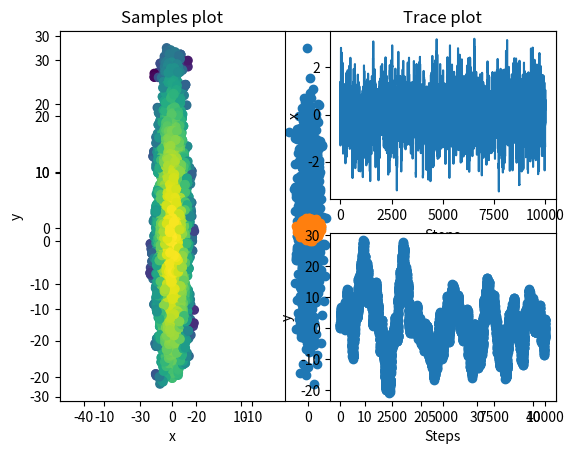
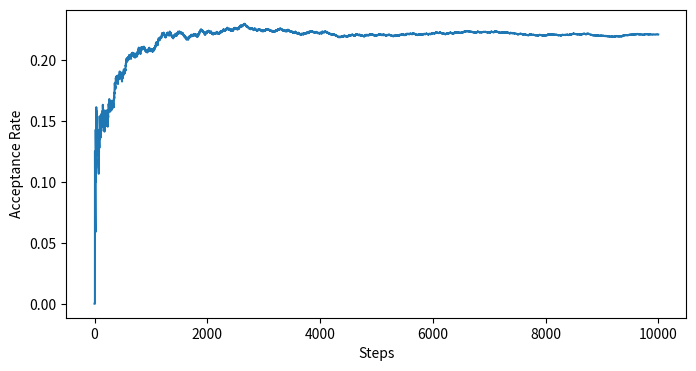
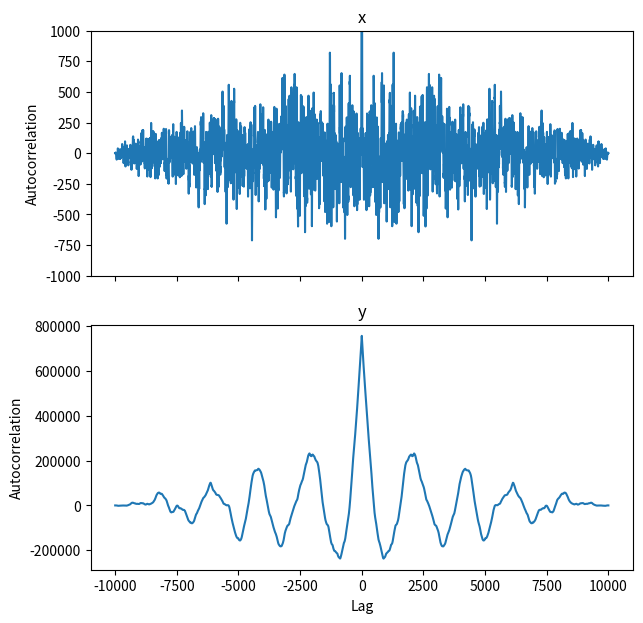
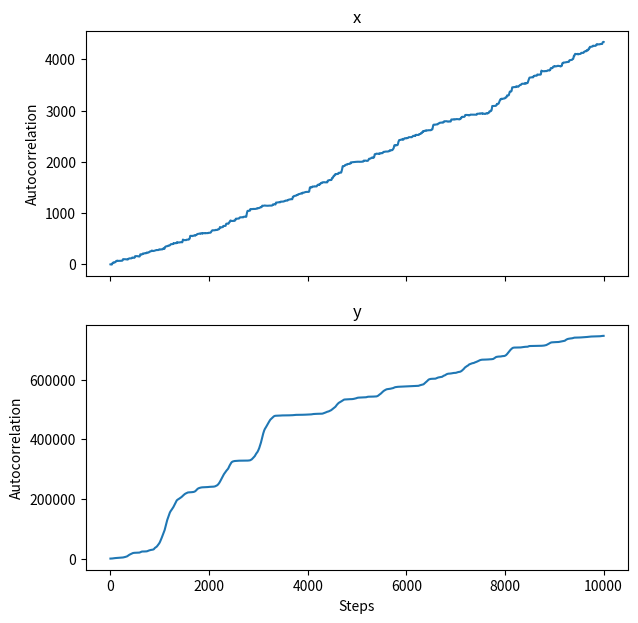

Here is the Python script that generated these plots, in order:
import numpy as np
import pandas as pd
import scipy.stats
import scipy.signal
import matplotlib.pyplot as plt

# Target Distribution (Stationary Distribution of the Markov Chain)
# Stretched Normal Distribution in 2D
mean = [0, 0]
cov = [[1, 0], [0, 100]]

target_dist = scipy.stats.multivariate_normal(mean, cov)
data = target_dist.rvs(1000)
df = pd.DataFrame(data, columns=["x", "y"])
plt.plot(df.x, df.y, 'o')
plt.axis('equal')
plt.show()

# Random Walk MCMC Function
def metropolis_step(state, proposal_dist, target_logpdf):
    proposal_dist = proposal_dist(state)
    proposed_state = proposal_dist.rvs(1)
    
    # Note that this is a metropolis algorithm because:
    # scipy.stats.multivariate_normal(state, covar).pdf(proposed_state) == 
    # scipy.stats.multivariate_normal(proposed_state, covar).pdf(state)
    acceptance_prob = min([0, target_dist.logpdf(proposed_state) - target_dist.logpdf(state)])
    
    if np.log(np.random.rand()) < acceptance_prob:
        return proposed_state
    else:
        return state
    
# Acceptance rate at every step
def acceptance_rate_per_step(states):
    states = np.asarray(states)
    steps = 0
    accepted = 0
    acc_rate = []
    for i in range(1,len(states)):
        steps += 1
        if (np.isclose(states[i,0], states[i-1,0], rtol=1e-10, atol=1e-15) and 
            np.isclose(states[i,1], states[i-1,1], rtol=1e-10, atol=1e-15)):
            accepted += 1
        acc_rate.append(accepted/steps)
    return acc_rate

# Proposal distribution
def proposal_dist_normal_2d(state, covar=[[0.5, 0], [0, 0.5]]):
    return scipy.stats.multivariate_normal(state, covar)

# "Random Walk" Proposal Distribution Centered at previous state
# Normal Distribution in 2D

mean = [0, 0]
cov = [[0.5, 0], [0, 0.5]]

proposal_dist = scipy.stats.multivariate_normal(mean, cov)
data = proposal_dist.rvs(1000)
df = pd.DataFrame(data, columns=["x", "y"])
plt.plot(df.x, df.y, 'o')
plt.axis('equal')
plt.show()

# MCMC Execution
states = [np.array([0,0])]
steps = 10000

for i in range(steps):
    states.append(metropolis_step(states[-1], proposal_dist_normal_2d, target_dist.logpdf))
    
states = np.asarray(states)

# Acceptance rate plot
acps = acceptance_rate_per_step(states)
plt.figure(figsize=(8, 4))
plt.plot(range(steps ), acps)
plt.xlabel('Steps')
plt.ylabel('Acceptance Rate')
plt.show()

# Sample and trace plots
df = pd.DataFrame(states, columns=["x", "y"])

plt.figure(1, figsize=(8,8))
plt.subplot(121)
plt.scatter(df.x, df.y, c=target_dist.logpdf(states))
plt.axis('equal')
plt.title('Samples plot')
plt.xlabel('x')
plt.ylabel('y')

plt.subplot(222)
plt.plot(np.arange(states.shape[0]),df.x)
plt.title('Trace plot')
plt.xlabel('Steps')
plt.ylabel('x')

plt.subplot(224)
plt.scatter(np.arange(states.shape[0]),df.y)
plt.xlabel('Steps')
plt.ylabel('y')

plt.show()

# All lags autocorrelation
autocorx = scipy.signal.correlate(states[:,0], states[:,0])
autocory = scipy.signal.correlate(states[:,1], states[:,1])

fig, (ax_autox, ax_autoy) = plt.subplots(2, 1, sharex=True, figsize=(7,7))

ax_autox.plot(range(-int(autocorx.size/2), int(autocorx.size/2) + 1), autocorx)
ax_autox.set_ylim(-1000,1000)
ax_autox.set_title('x')
ax_autox.set_ylabel('Autocorrelation')

ax_autoy.plot(range(-int(autocory.size/2), int(autocory.size/2) + 1), autocory)
# ax_autoy.set_ylim(-1000,1000)
ax_autoy.set_title('y')
ax_autoy.set_ylabel('Autocorrelation')
ax_autoy.set_xlabel('Lag')
plt.show()

# Autocorrlation as a function of steps
def autocor_lagk_steps_1d(states, lag):
    autocor_lagk = []
    for i in range(len(states)):
        if i <= lag:
            autocor_lagk.append(0)
        else:
            autocor = scipy.signal.correlate(states[:i], states[:i])
            autocor_lagk.append(autocor[int(len(autocor)/2) + lag])
    return np.asarray(autocor_lagk)

lag = 5
acx = autocor_lagk_steps_1d(states[:,0], lag)
acy = autocor_lagk_steps_1d(states[:,1], lag)

# autocorrelation by steps plot
fig, (ax_autox, ax_autoy) = plt.subplots(2, 1, sharex=True, figsize=(7,7))

ax_autox.plot(range(len(states)), acx)
ax_autox.set_title('x')
ax_autox.set_ylabel('Autocorrelation')

ax_autoy.plot(range(len(states)), acy)
ax_autoy.set_title('y')
ax_autoy.set_ylabel('Autocorrelation')
ax_autoy.set_xlabel('Steps')

plt.show()

